Run: headless pygame with SDL's dummy video driver; simulated clock (each Clock.tick advances the game by its frame time, no real sleeping); random seed 0; keys injected as events and as key.get_pressed() state; no mouse input.
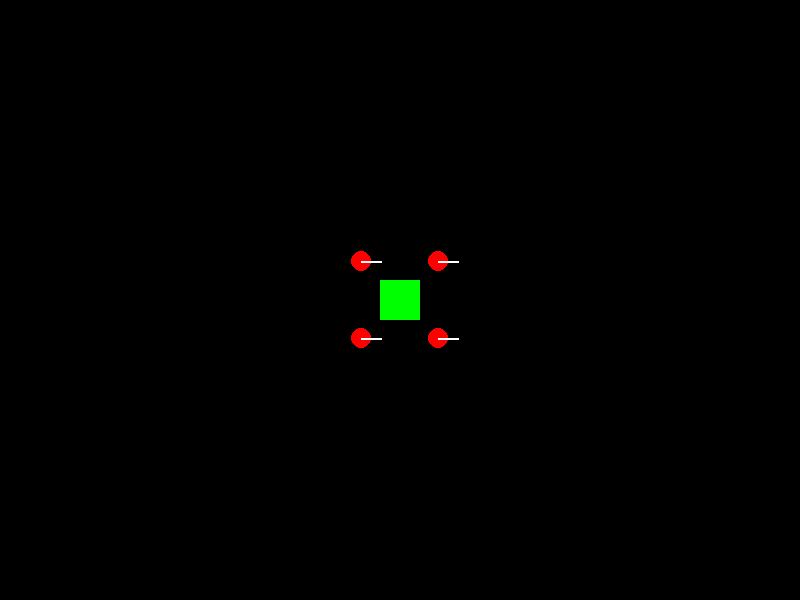
Frame 1 of 4 · flips 1–60 · no input
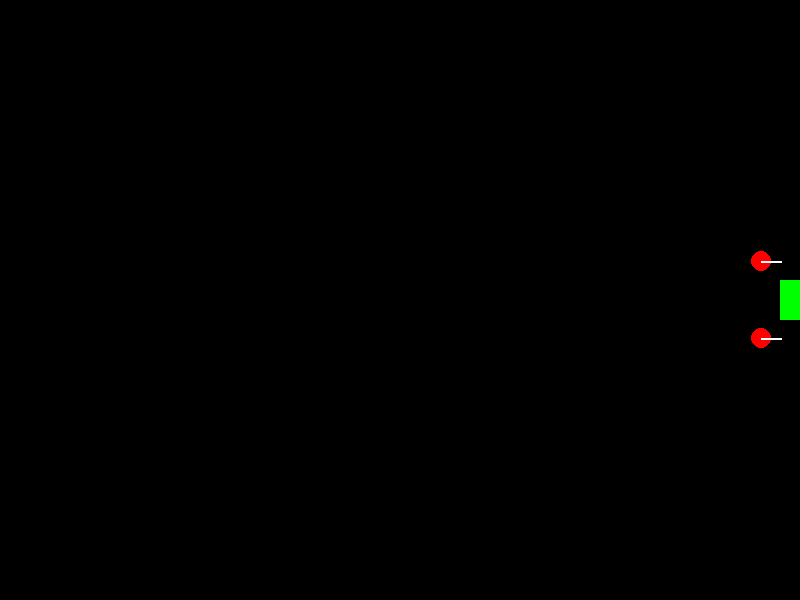
Frame 2 of 4 · flips 61–180 · tapped SPACE, RETURN · held RIGHT (→), D
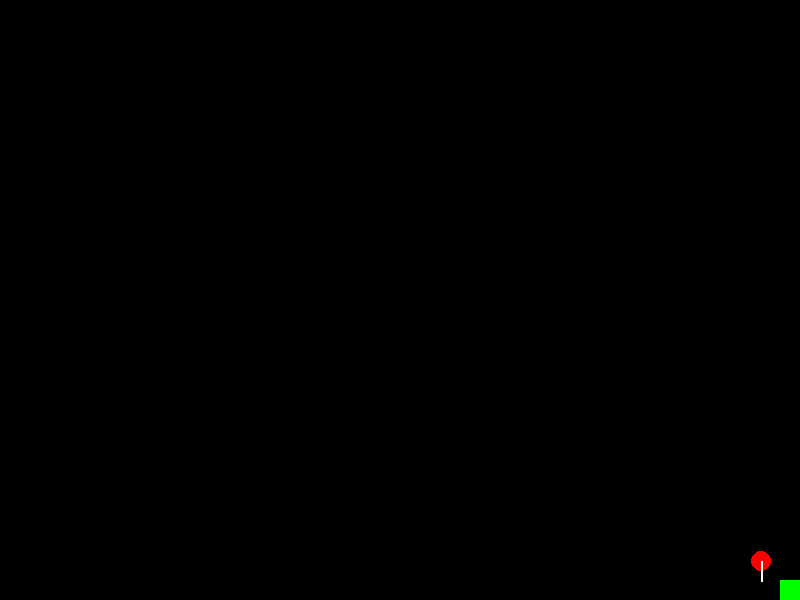
Frame 3 of 4 · flips 181–300 · held DOWN (↓), S
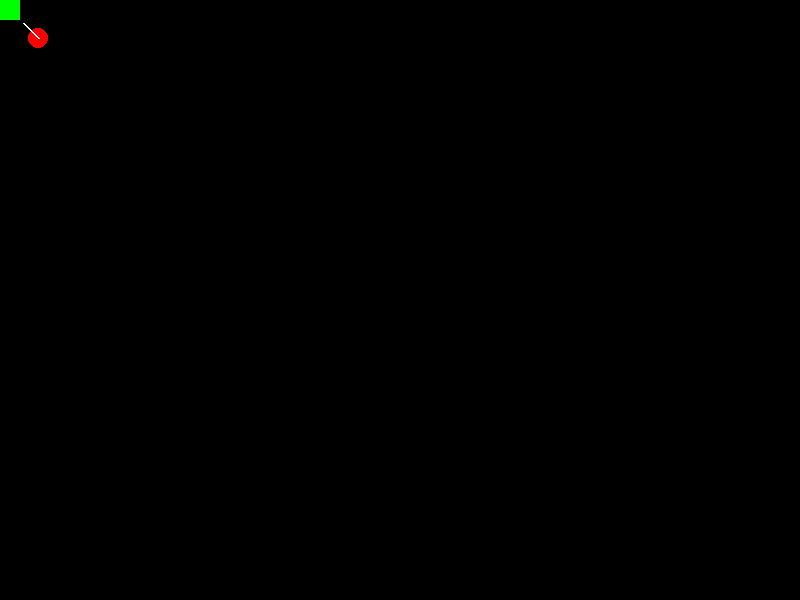
Frame 4 of 4 · flips 301–420 · held LEFT (←), A, UP (↑), W

The pygame program that drew these frames:

import math
import os
import random
import time
import pygame

class SwerveModule:
    def __init__(self, x, y):
        self.x = x
        self.y = y
        self.angle = 0
        self.speed = 0

    def set_state(self, speed, angle):
        self.speed = speed
        self.angle = angle

class SwerveDriveKinematics:
    def __init__(self, modules):
        self.modules = modules

    def to_swerve_module_states(self, vx, vy, omega):
        for module in self.modules:
            module_speed = math.sqrt((vx - omega * module.y) ** 2 + (vy + omega * module.x) ** 2)
            module_angle = math.atan2(vy + omega * module.x, vx - omega * module.y)
            module.set_state(module_speed, module_angle)

# Define the positions of the swerve modules relative to the robot's center
front_left = SwerveModule(0.381, 0.381)
front_right = SwerveModule(0.381, -0.381)
back_left = SwerveModule(-0.381, 0.381)
back_right = SwerveModule(-0.381, -0.381)

# Create the kinematics object
kinematics = SwerveDriveKinematics([front_left, front_right, back_left, back_right])

# Initialize Pygame
pygame.init()
screen = pygame.display.set_mode((800, 600))
pygame.display.set_caption("Swerve Drive Simulation")
clock = pygame.time.Clock()

# Robot position and orientation
robot_x, robot_y = 400, 300
robot_angle = 0

# Initial velocities
vx, vy, omega = 0, 0, 0

# Store the last known angles of the swerve modules
last_angles = [0, 0, 0, 0]

# Main loop
running = True
while running:
    for event in pygame.event.get():
        if event.type == pygame.QUIT:
            running = False

    # Get the state of all keyboard keys
    keys = pygame.key.get_pressed()

    # Update velocities based on key presses
    vx = 0
    vy = 0
    omega = 0
    if keys[pygame.K_w]:
        vy = -1  # Move forward
    if keys[pygame.K_s]:
        vy = 1  # Move backward
    if keys[pygame.K_a]:
        vx = -1  # Move left
    if keys[pygame.K_d]:
        vx = 1  # Move right
    if keys[pygame.K_q]:
        omega = -0.1  # Rotate counterclockwise
    if keys[pygame.K_e]:
        omega = 0.1  # Rotate clockwise

    # Calculate the swerve module states
    kinematics.to_swerve_module_states(vx, vy, omega)

    # Update robot position and orientation
    robot_x += vx * 10  # Scale velocity for visualization
    robot_y += vy * 10
    robot_angle += omega

    # Print the movement details to the terminal
    print(f"Robot Position: ({robot_x:.2f}, {robot_y:.2f}), Angle: {math.degrees(robot_angle):.2f} degrees")
    for i, module in enumerate(kinematics.modules):
        if vx == 0 and vy == 0 and omega == 0:
            module.angle = last_angles[i]
        else:
            last_angles[i] = module.angle
        module.speed = round(module.speed, 2)  # Round the speed to avoid floating-point precision errors
        print(f"Module {i+1}: Speed = {module.speed:.2f} m/s, Angle = {math.degrees(module.angle):.2f} degrees")

    # Ensure the robot stays within the window boundaries
    robot_x = max(0, min(robot_x, 800))
    robot_y = max(0, min(robot_y, 600))

    # Clear the screen
    screen.fill((0, 0, 0))

    # Draw the robot as a rotated rectangle
    robot_surface = pygame.Surface((40, 40), pygame.SRCALPHA)
    robot_surface.fill((0, 255, 0))
    rotated_robot = pygame.transform.rotate(robot_surface, -math.degrees(robot_angle))
    robot_rect = rotated_robot.get_rect(center=(robot_x, robot_y))
    screen.blit(rotated_robot, robot_rect.topleft)

    # Draw the swerve modules
    for module in kinematics.modules:
        module_x = robot_x + module.x * 100 * math.cos(robot_angle) - module.y * 100 * math.sin(robot_angle)
        module_y = robot_y + module.x * 100 * math.sin(robot_angle) + module.y * 100 * math.cos(robot_angle)
        pygame.draw.circle(screen, (255, 0, 0), (int(module_x), int(module_y)), 10)
        # Adjust the line drawing to account for robot-centric rotation and world-centric translation
        if omega != 0:
            pygame.draw.line(screen, (255, 255, 255), (module_x, module_y), 
                             (module_x + 20 * math.cos(module.angle + robot_angle), module_y + 20 * math.sin(module.angle + robot_angle)), 2)
        else:
            pygame.draw.line(screen, (255, 255, 255), (module_x, module_y), 
                             (module_x + 20 * math.cos(module.angle), module_y + 20 * math.sin(module.angle)), 2)

    # Update the display
    pygame.display.flip()

    # Delay for a short period
    clock.tick(30)
    os.system('cls')

pygame.quit()
